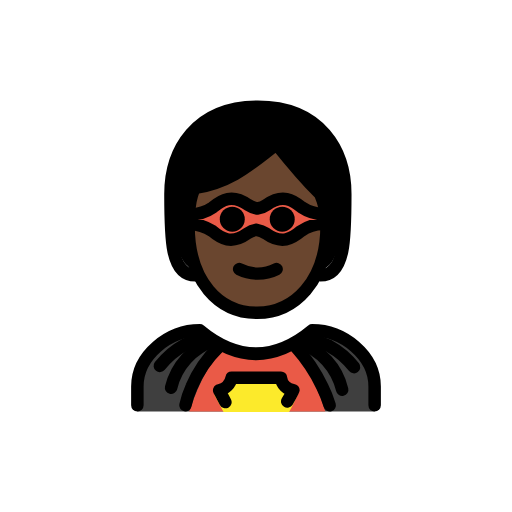
t = 0.00 s
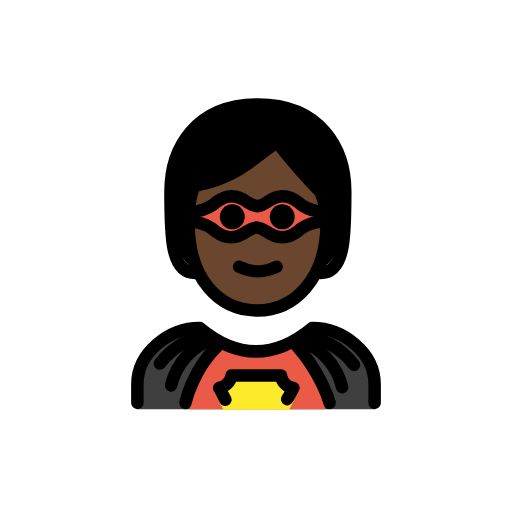
t = 0.48 s
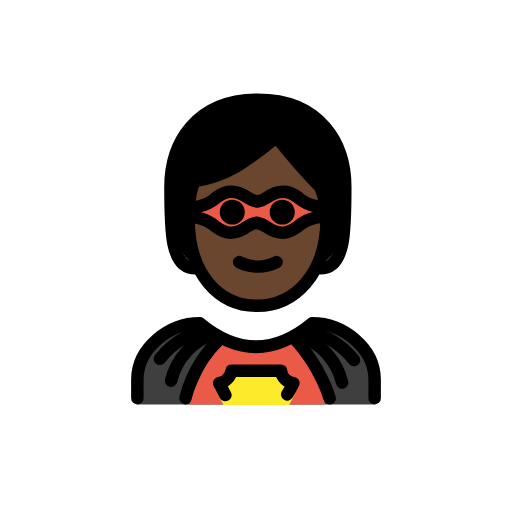
t = 1.43 s
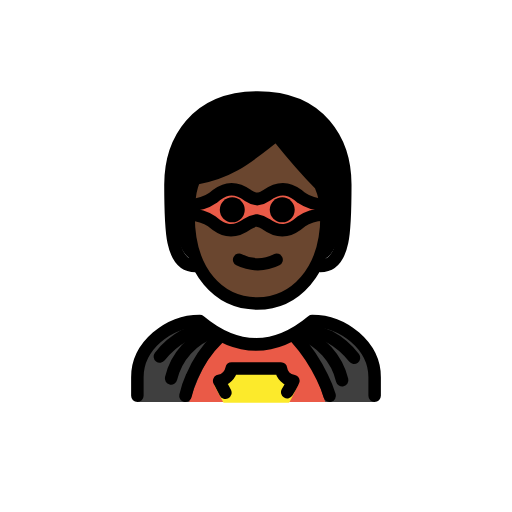
t = 1.90 s
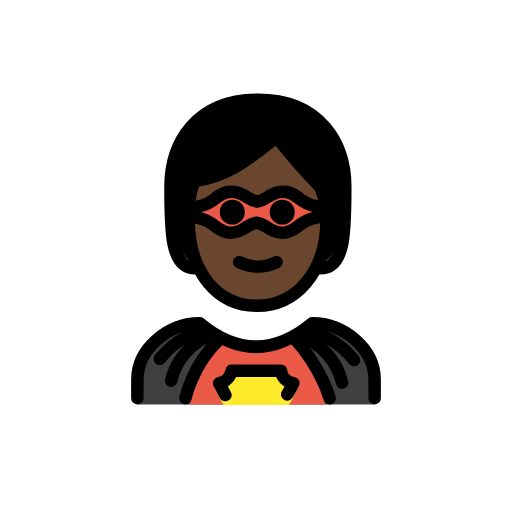
t = 2.38 s
t = 3.33 s: frame unchanged from t = 0.48 s, image omitted

The animated SVG that drew these frames (rendered in a browser with its animation timeline set to each time). Animation: 1 SMIL element (animateTransform=1); one cycle of 3.80 s, repeats indefinitely.

<?xml version='1.0' encoding='utf-8'?>
<svg xmlns="http://www.w3.org/2000/svg" id="emoji" viewBox="-5 -5 82 82" width="200" height="200" role="img">
  <title>OpenMoji: superhero: dark skin tone</title><g><g id="hair">
    <path fill="#000000" d="M26.3,38.1c-3,0-4-7-4-14,0-6,5-12,14-12s14,6,14,12c0,7-1,14-4,14" />
  </g>
  <g id="skin">
    <path fill="#6a462f" d="M25.2,31.1c-.1,8,4.1,14,11,14,7.1,0,11.1-6,11.1-14,0-5-7.7-12.8-7.7-12.8-5.1,2.9-7.4,5.6-13.5,6.9C24.3,27.8,25.4,27.9,25.2,31.1Z" />
  </g>
  <g id="color">
    <path fill="#3f3f3f" d="M17,60.9V57.1c0-5,5-9,10-9q9,7.5,18,0c5,0,10,4,10,9v3.8Z" />
    <path fill="#ea5a47" d="M47.1,60.9c-1.1-3.5-3-7.9-5.4-9.7H30.8c-2.5,1.8-4.3,6.2-5.5,9.7Z" />
    <path fill="#fcea2b" d="M41.3,61c.5-.9,1-1.9,1.4-2.8a2.6278,2.6278,0,0,1-1.5-.7,2.0911,2.0911,0,0,1-.7-1.3H36v0H31.5a1.4213,1.4213,0,0,1-.2.6,1.7937,1.7937,0,0,1-.5.7,2.6278,2.6278,0,0,1-1.5.7c.5.9,1,1.9,1.5,2.8Z" />
    <path fill="#ea5a47" d="M25.3,29.3a6.2826,6.2826,0,0,0,3.8-1.1c1.4-1.2,3.1-2.2,5.6-.4a3.9457,3.9457,0,0,0,1.5.6,3.3865,3.3865,0,0,0,1.5-.6c2.5-1.8,4.2-.8,5.6.4a6.4847,6.4847,0,0,0,3.8,1.1L47,30.9A6.2826,6.2826,0,0,0,43.2,32c-1.4,1.2-3.1,2.2-5.6.4a3.9457,3.9457,0,0,0-1.5-.6,3.3865,3.3865,0,0,0-1.5.6c-2.5,1.8-4.2.8-5.6-.4a6.4847,6.4847,0,0,0-3.8-1.1Z" />
    <path fill="#3f3f3f" stroke="none" stroke-linecap="round" stroke-miterlimit="10" stroke-width="2" d="M29.2,49.6a10.4931,10.4931,0,0,0-6.8,7.5" />
    <path fill="#3f3f3f" stroke="none" stroke-linecap="round" stroke-miterlimit="10" stroke-width="2" d="M43,49.9a10.4931,10.4931,0,0,1,6.8,7.5" />
  </g>
  <g id="line">
    <path fill="none" stroke="#000" stroke-linecap="round" stroke-miterlimit="10" stroke-width="2" d="M20.6,53.6a12.959,12.959,0,0,1,4-3.4,12.8138,12.8138,0,0,1,3.3-1.1" />
    <path fill="none" stroke="#000" stroke-linecap="round" stroke-miterlimit="10" stroke-width="2" d="M29.2,49.6a10.4931,10.4931,0,0,0-6.8,7.5" />
    <path fill="none" stroke="#000" stroke-linecap="round" stroke-miterlimit="10" stroke-width="2" d="M51.7,53.8a12.959,12.959,0,0,0-4-3.4,12.8138,12.8138,0,0,0-3.3-1.1" />
    <path fill="none" stroke="#000" stroke-linecap="round" stroke-miterlimit="10" stroke-width="2" d="M43,49.9a10.4931,10.4931,0,0,1,6.8,7.5" />
    <path fill="none" stroke="#000" stroke-linecap="round" stroke-miterlimit="10" stroke-width="2" d="M30,50.6a19.6,19.6,0,0,0-4.3,6.3,15.0991,15.0991,0,0,0-1,3" />
    <path fill="none" stroke="#000" stroke-linecap="round" stroke-linejoin="round" stroke-width="2" d="M17,59.9v-3c0-5,5-9,10-9q9,7.5,18,0c5,0,10,4,10,9v3" />
    <path fill="none" stroke="#000" stroke-linecap="round" stroke-miterlimit="10" stroke-width="2" d="M42.4,50.6a26.636,26.636,0,0,1,4.2,6.3,18.77,18.77,0,0,1,1.2,3" />
    <path fill="none" stroke="#000" stroke-linecap="round" stroke-linejoin="round" stroke-width="2" d="M31.1,59.4l-1-1.9a2.5692,2.5692,0,0,0,2-2H40a2.2362,2.2362,0,0,0,2,2c0,.1-1,1.8-1,1.8" />
    <path fill="none" stroke="#000" stroke-linejoin="round" stroke-width="2" d="M25.3,29.3a6.2826,6.2826,0,0,0,3.8-1.1c1.4-1.2,3.1-2.2,5.6-.4a3.9457,3.9457,0,0,0,1.5.6,3.3865,3.3865,0,0,0,1.5-.6c2.5-1.8,4.2-.8,5.6.4a6.4847,6.4847,0,0,0,3.8,1.1L47,30.9A6.2826,6.2826,0,0,0,43.2,32c-1.4,1.2-3.1,2.2-5.6.4a3.9457,3.9457,0,0,0-1.5-.6,3.3865,3.3865,0,0,0-1.5.6c-2.5,1.8-4.2.8-5.6-.4a6.4847,6.4847,0,0,0-3.8-1.1Z" />
    <path fill="none" stroke="#000" stroke-linecap="round" stroke-linejoin="round" stroke-width="2" d="M26.3,39.1c-4,0-4-6-4-13s4-14,14-14,14,7,14,14,0,13-4,13" />
    <path d="M42.2,30.1a2,2,0,1,1-2-2,2.0059,2.0059,0,0,1,2,2" />
    <path d="M34.2,30.1a2,2,0,1,1-2-2,2.0059,2.0059,0,0,1,2,2" />
    <path fill="none" stroke="#000" stroke-linejoin="round" stroke-width="2" d="M25.2,31.1c0,9,4.9,14,11,14,5.9,0,11.1-5,11.1-14a12.1332,12.1332,0,0,0-1-5c-3-3-7-8-7-8-4,3-7,6-13,7C26.3,25.1,25.2,26.1,25.2,31.1Z" />
    <path fill="none" stroke="#000" stroke-linecap="round" stroke-linejoin="round" stroke-width="2" d="M33.3,38.1a6.6712,6.6712,0,0,0,6,0" />
  </g>
<animateTransform attributeName="transform" type="translate" values="0 0;0 -1.5;0 0" dur="3.8s" repeatCount="indefinite" /></g></svg>
